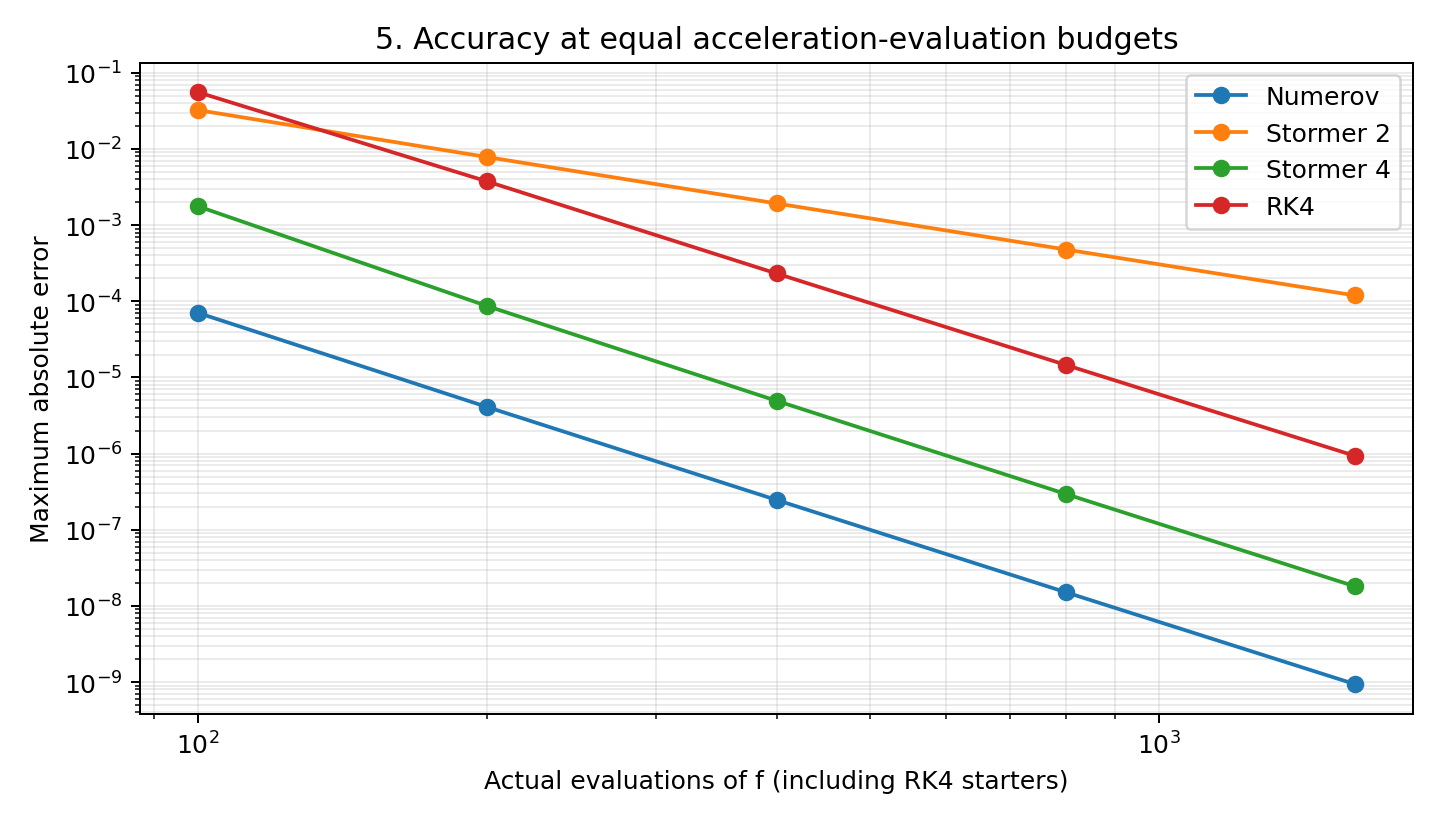

Source data for this figure (header and first rows):
budget, method, steps, h, actual_evaluations, max_abs_error
100, Numerov, 96, 0.2083, 100, 7.053585301125542e-05
200, Numerov, 196, 0.102, 200, 4.090712702575772e-06
400, Numerov, 396, 0.05051, 400, 2.464820184067129e-07
800, Numerov, 796, 0.02513, 800, 1.512915442924978e-08
1600, Numerov, 1596, 0.01253, 1600, 9.376797116544822e-10
100, Stormer 2, 97, 0.2062, 100, 0.03241
200, Stormer 2, 197, 0.1015, 200, 0.007825
400, Stormer 2, 397, 0.05038, 400, 0.001927
800, Stormer 2, 797, 0.02509, 800, 0.0004786
1600, Stormer 2, 1597, 0.01252, 1600, 0.0001193
100, Stormer 4, 88, 0.2273, 100, 0.001769
200, Stormer 4, 188, 0.1064, 200, 8.660220618642023e-05
400, Stormer 4, 388, 0.05155, 400, 4.93165800585782e-06
800, Stormer 4, 788, 0.02538, 800, 2.9507070076206787e-07
1600, Stormer 4, 1588, 0.01259, 1600, 1.804042876196732e-08
100, RK4, 25, 0.8, 100, 0.05566
200, RK4, 50, 0.4, 200, 0.003746
400, RK4, 100, 0.2, 400, 0.0002318
800, RK4, 200, 0.1, 800, 1.4595298433006665e-05
1600, RK4, 400, 0.05, 1600, 9.324290569656668e-07
